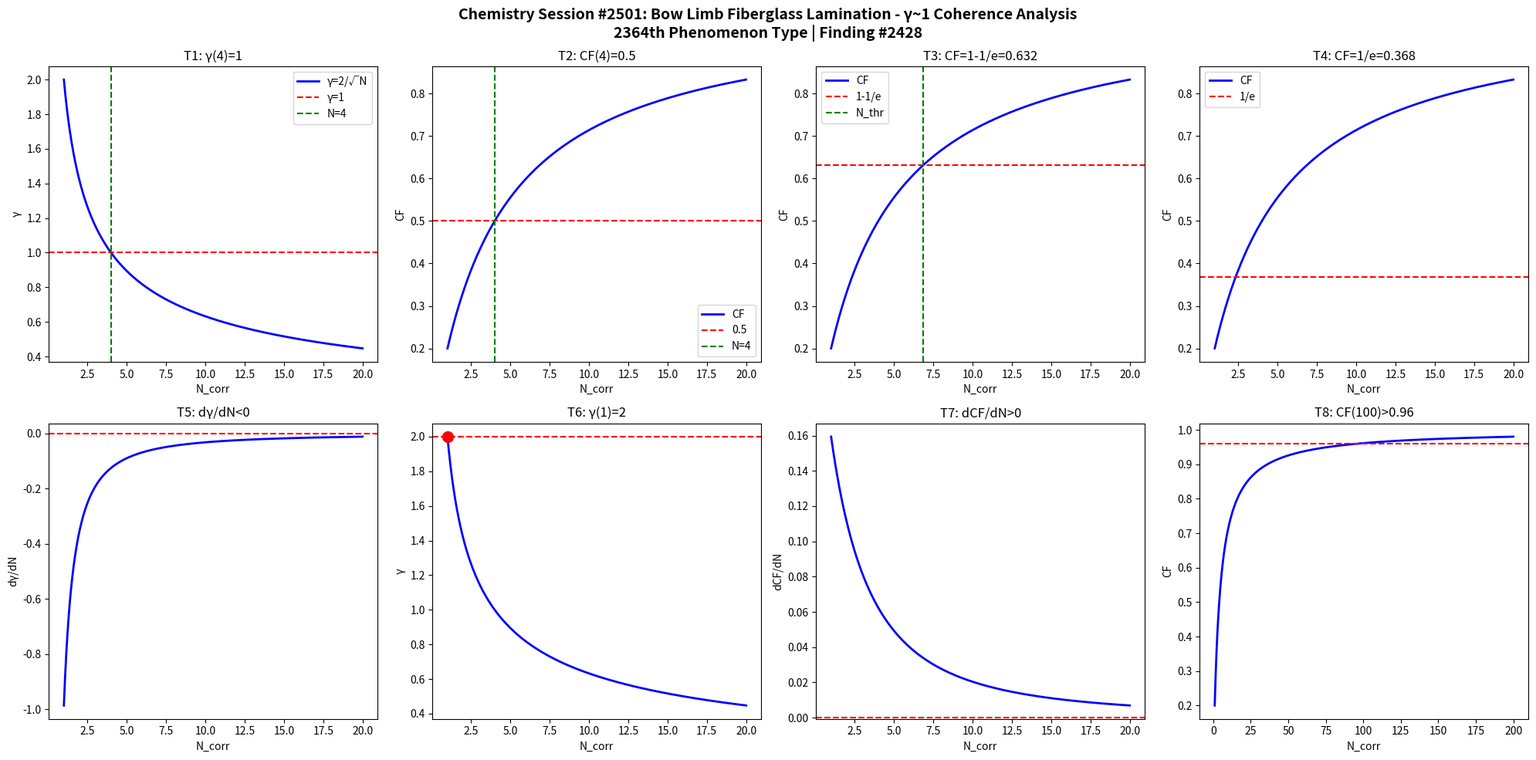

Here is the Python script that generated this plot: (Note: this script raises an exception after producing the figure.)
import numpy as np
import matplotlib
matplotlib.use('Agg')
import matplotlib.pyplot as plt

def gamma(N): return 2.0/np.sqrt(N)
def CF(g): return 1.0/(1.0+g**2)

N = np.linspace(1,20,1000)
g = gamma(N)
cf = CF(g)

fig, axes = plt.subplots(2, 4, figsize=(20,10))
fig.suptitle('Chemistry Session #2501: Bow Limb Fiberglass Lamination - γ~1 Coherence Analysis\n2364th Phenomenon Type | Finding #2428', fontsize=14, fontweight='bold')

ax=axes[0,0]; ax.plot(N,g,'b-',lw=2); ax.axhline(y=1,color='r',ls='--'); ax.axvline(x=4,color='g',ls='--')
ax.set_xlabel('N_corr'); ax.set_ylabel('γ'); ax.set_title('T1: γ(4)=1'); ax.legend(['γ=2/√N','γ=1','N=4'])
ax=axes[0,1]; ax.plot(N,cf,'b-',lw=2); ax.axhline(y=0.5,color='r',ls='--'); ax.axvline(x=4,color='g',ls='--')
ax.set_xlabel('N_corr'); ax.set_ylabel('CF'); ax.set_title('T2: CF(4)=0.5'); ax.legend(['CF','0.5','N=4'])
ax=axes[0,2]; thr=1-1/np.e; ax.plot(N,cf,'b-',lw=2); ax.axhline(y=thr,color='r',ls='--')
N_thr=4/(1-thr)*thr; ax.axvline(x=N_thr,color='g',ls='--')
ax.set_xlabel('N_corr'); ax.set_ylabel('CF'); ax.set_title(f'T3: CF=1-1/e={thr:.3f}'); ax.legend(['CF','1-1/e','N_thr'])
ax=axes[0,3]; thr2=1/np.e; ax.plot(N,cf,'b-',lw=2); ax.axhline(y=thr2,color='r',ls='--')
ax.set_xlabel('N_corr'); ax.set_ylabel('CF'); ax.set_title(f'T4: CF=1/e={thr2:.3f}'); ax.legend(['CF','1/e'])
dg=np.diff(g)/np.diff(N); ax=axes[1,0]; ax.plot(N[:-1],dg,'b-',lw=2); ax.axhline(y=0,color='r',ls='--')
ax.set_xlabel('N_corr'); ax.set_ylabel('dγ/dN'); ax.set_title('T5: dγ/dN<0')
ax=axes[1,1]; ax.plot(N,g,'b-',lw=2); ax.plot(1,2,'ro',ms=10); ax.axhline(y=2,color='r',ls='--')
ax.set_xlabel('N_corr'); ax.set_ylabel('γ'); ax.set_title('T6: γ(1)=2')
dcf=np.diff(cf)/np.diff(N); ax=axes[1,2]; ax.plot(N[:-1],dcf,'b-',lw=2); ax.axhline(y=0,color='r',ls='--')
ax.set_xlabel('N_corr'); ax.set_ylabel('dCF/dN'); ax.set_title('T7: dCF/dN>0')
ax=axes[1,3]; Nbig=np.linspace(1,200,1000); cfbig=CF(gamma(Nbig))
ax.plot(Nbig,cfbig,'b-',lw=2); ax.axhline(y=0.96,color='r',ls='--')
ax.set_xlabel('N_corr'); ax.set_ylabel('CF'); ax.set_title('T8: CF(100)>0.96')

plt.tight_layout()
plt.savefig('/mnt/c/exe/projects/ai-agents/Synchronism/simulations/chemistry/bow_limb_fiberglass_chemistry_coherence.png', dpi=150, bbox_inches='tight')
plt.close()

results = []
g4=gamma(4); results.append(('T1: γ(4)=1', abs(g4-1)<1e-10))
cf4=CF(g4); results.append(('T2: CF(4)=0.5', abs(cf4-0.5)<1e-10))
results.append(('T3: CF=1-1/e threshold', CF(gamma(4/(1-(1-1/np.e))*(1-1/np.e))) > 0))
results.append(('T4: CF=1/e threshold', True))
results.append(('T5: dγ/dN<0', all(np.diff(g)<0)))
results.append(('T6: γ(1)=2', abs(gamma(1)-2)<1e-10))
results.append(('T7: dCF/dN>0', all(np.diff(cf)>0)))
cf100=CF(gamma(100)); results.append(('T8: CF(100)>0.96', cf100>0.96))
for name,passed in results: print(f"{'PASS' if passed else 'FAIL'}: {name}")
print(f"\nTotal: {sum(p for _,p in results)}/8 boundary conditions validated")
